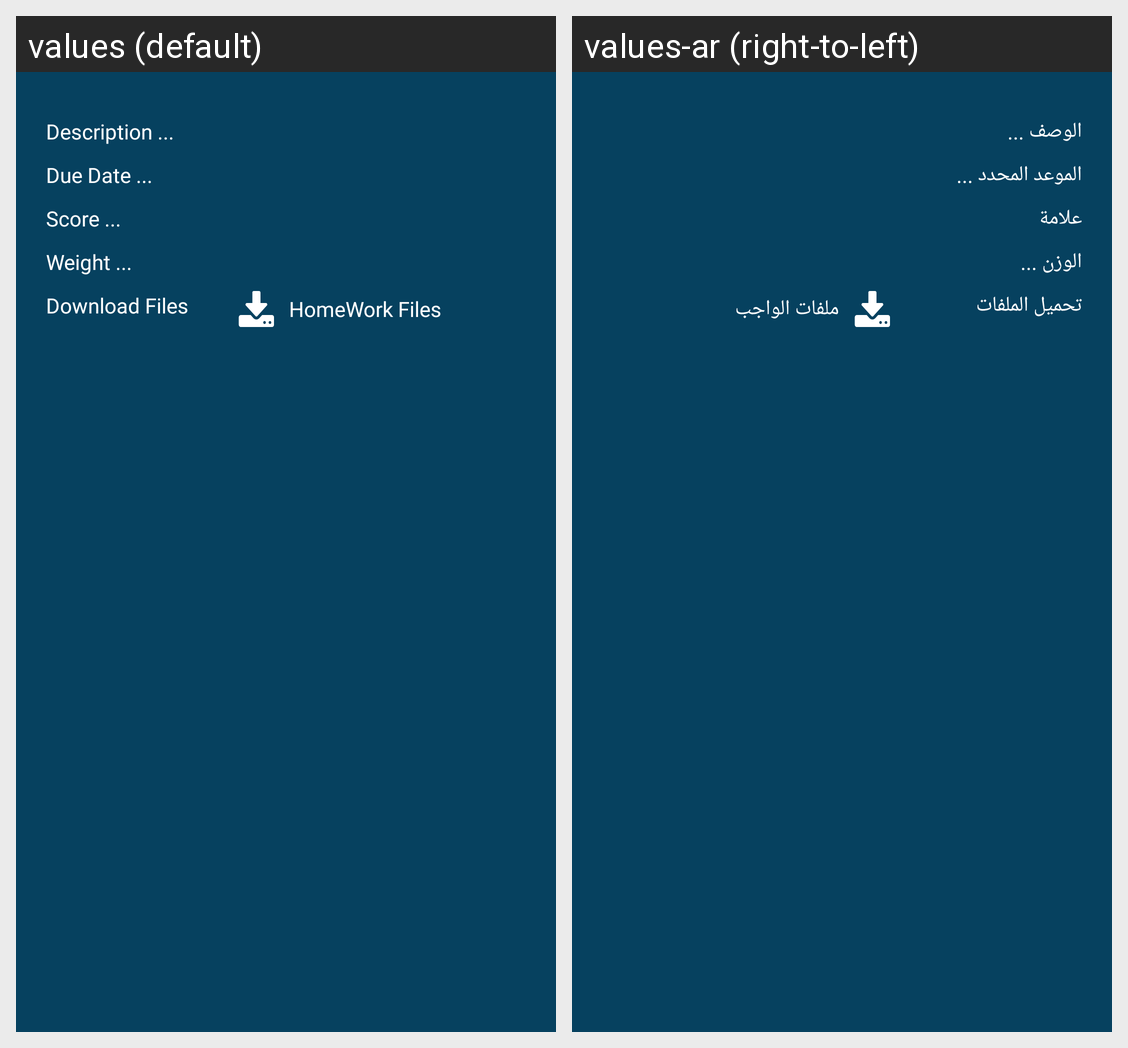

The Android screen above is rendered under two locales of the same app. Produce the string resources it draws, with the default and per-locale values.
Android screen res/layout/homework_details_item.xml rendered under 2 locales, left to right: values (default), values-ar (right-to-left). Device: Nexus 5 (rendered at 1080×1920; each locale shown at half size, 540×960, under a caption strip naming it); theme AppTheme.
Strings drawn on this screen, with the default value and each locale's value (text and hints the layout hard-codes, and strings that could not be matched under every locale, appear in the picture but are not listed):

description
  values: Description ...
  values-ar: الوصف ...

due_date
  values: Due Date ...
  values-ar: الموعد المحدد ...

score
  values: Score ...
  values-ar: علامة

weight
  values: Weight ...
  values-ar: الوزن ...

download
  values: Download Files
  values-ar: تحميل الملفات

homework_files
  values: HomeWork Files
  values-ar: ملفات الواجب
